The GitHub repository Ayshamahshoofa/Smart-Skincare contains a labelled image folder "data" with 17 categories: basal cell carcinoma, darier s disease, epidermolysis bullosa pruriginosa, Hailey-Hailey disease, herpes simplex, impetigo, larva migrans, leprosy borderline, leprosy lepromatous, leprosy tuberculoid, lupus erythematosus chronicus discoides, melanoma, mycosis fungoides, papilomatosis confluentes and reticulate, pediculosis capitis, psoriasis, tungiasis. Examples follow, each with its label.

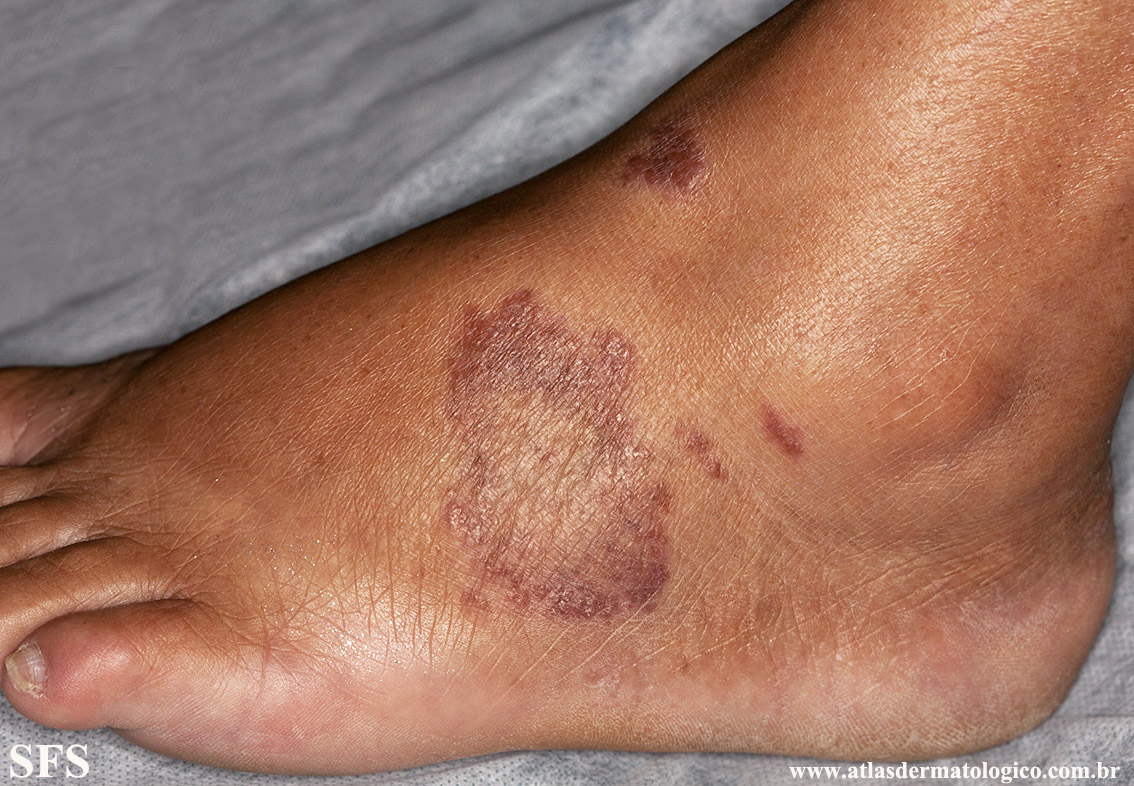
Label: leprosy tuberculoid

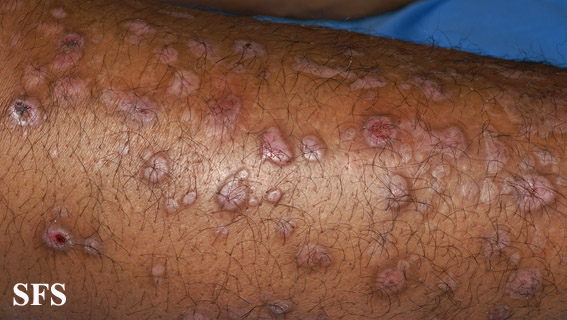
Label: epidermolysis bullosa pruriginosa

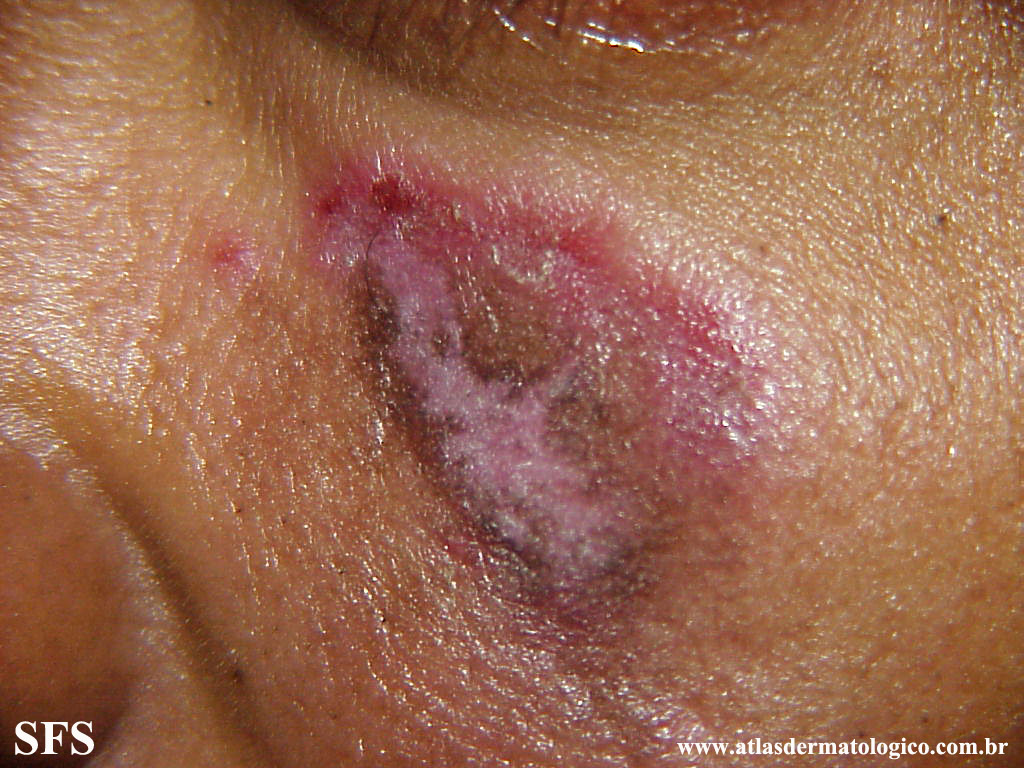
Label: lupus erythematosus chronicus discoides

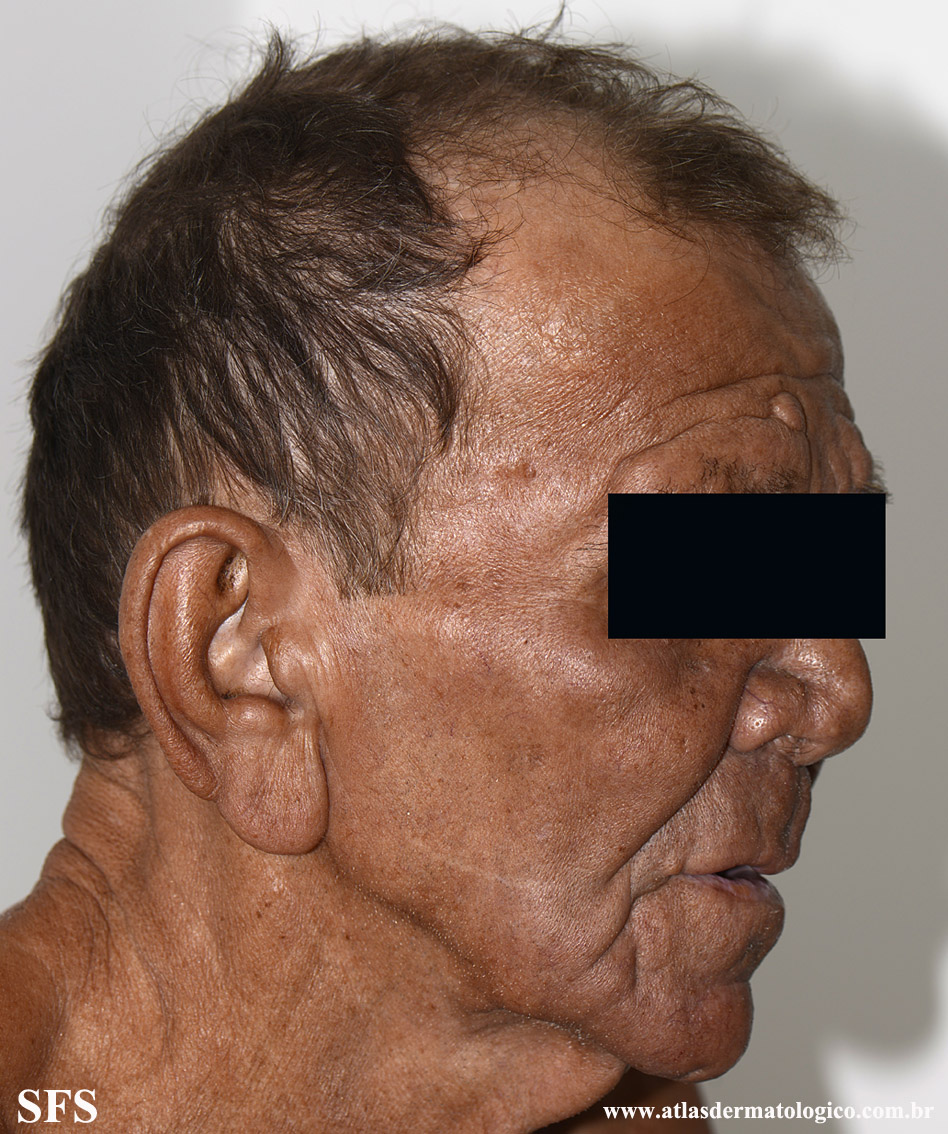
Label: leprosy lepromatous

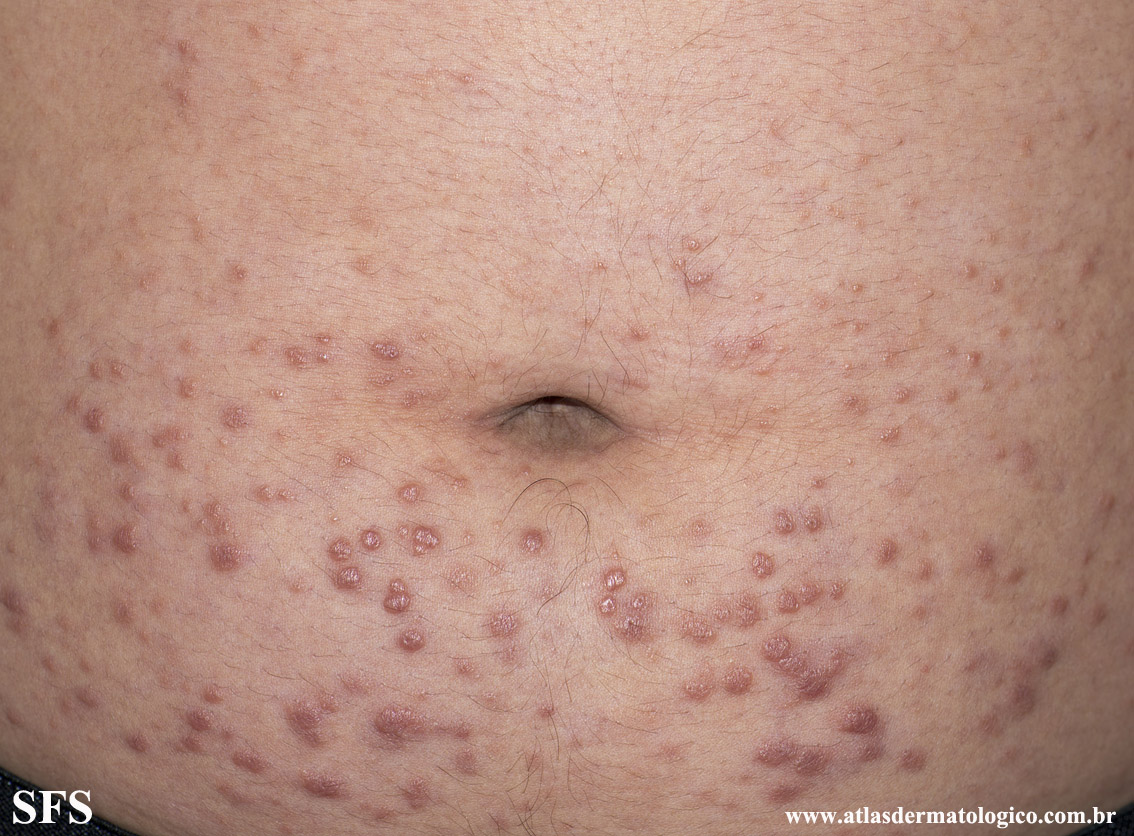
Label: leprosy lepromatous

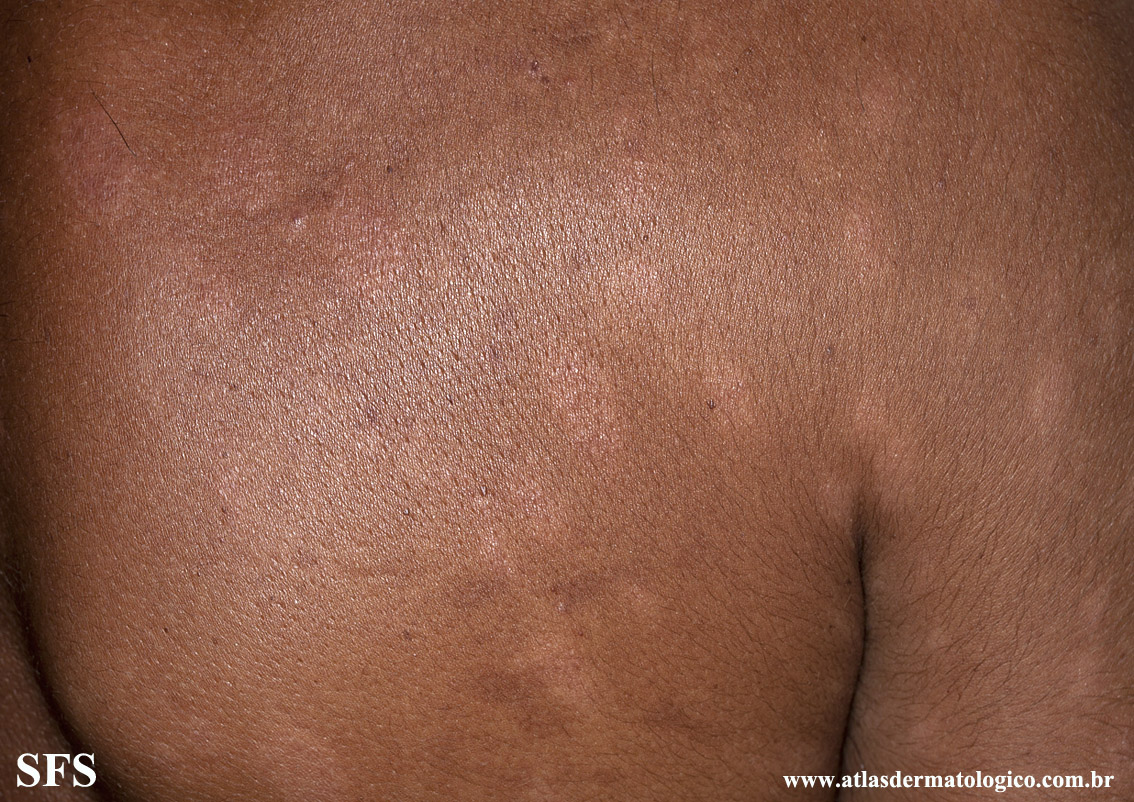
Label: leprosy borderline
